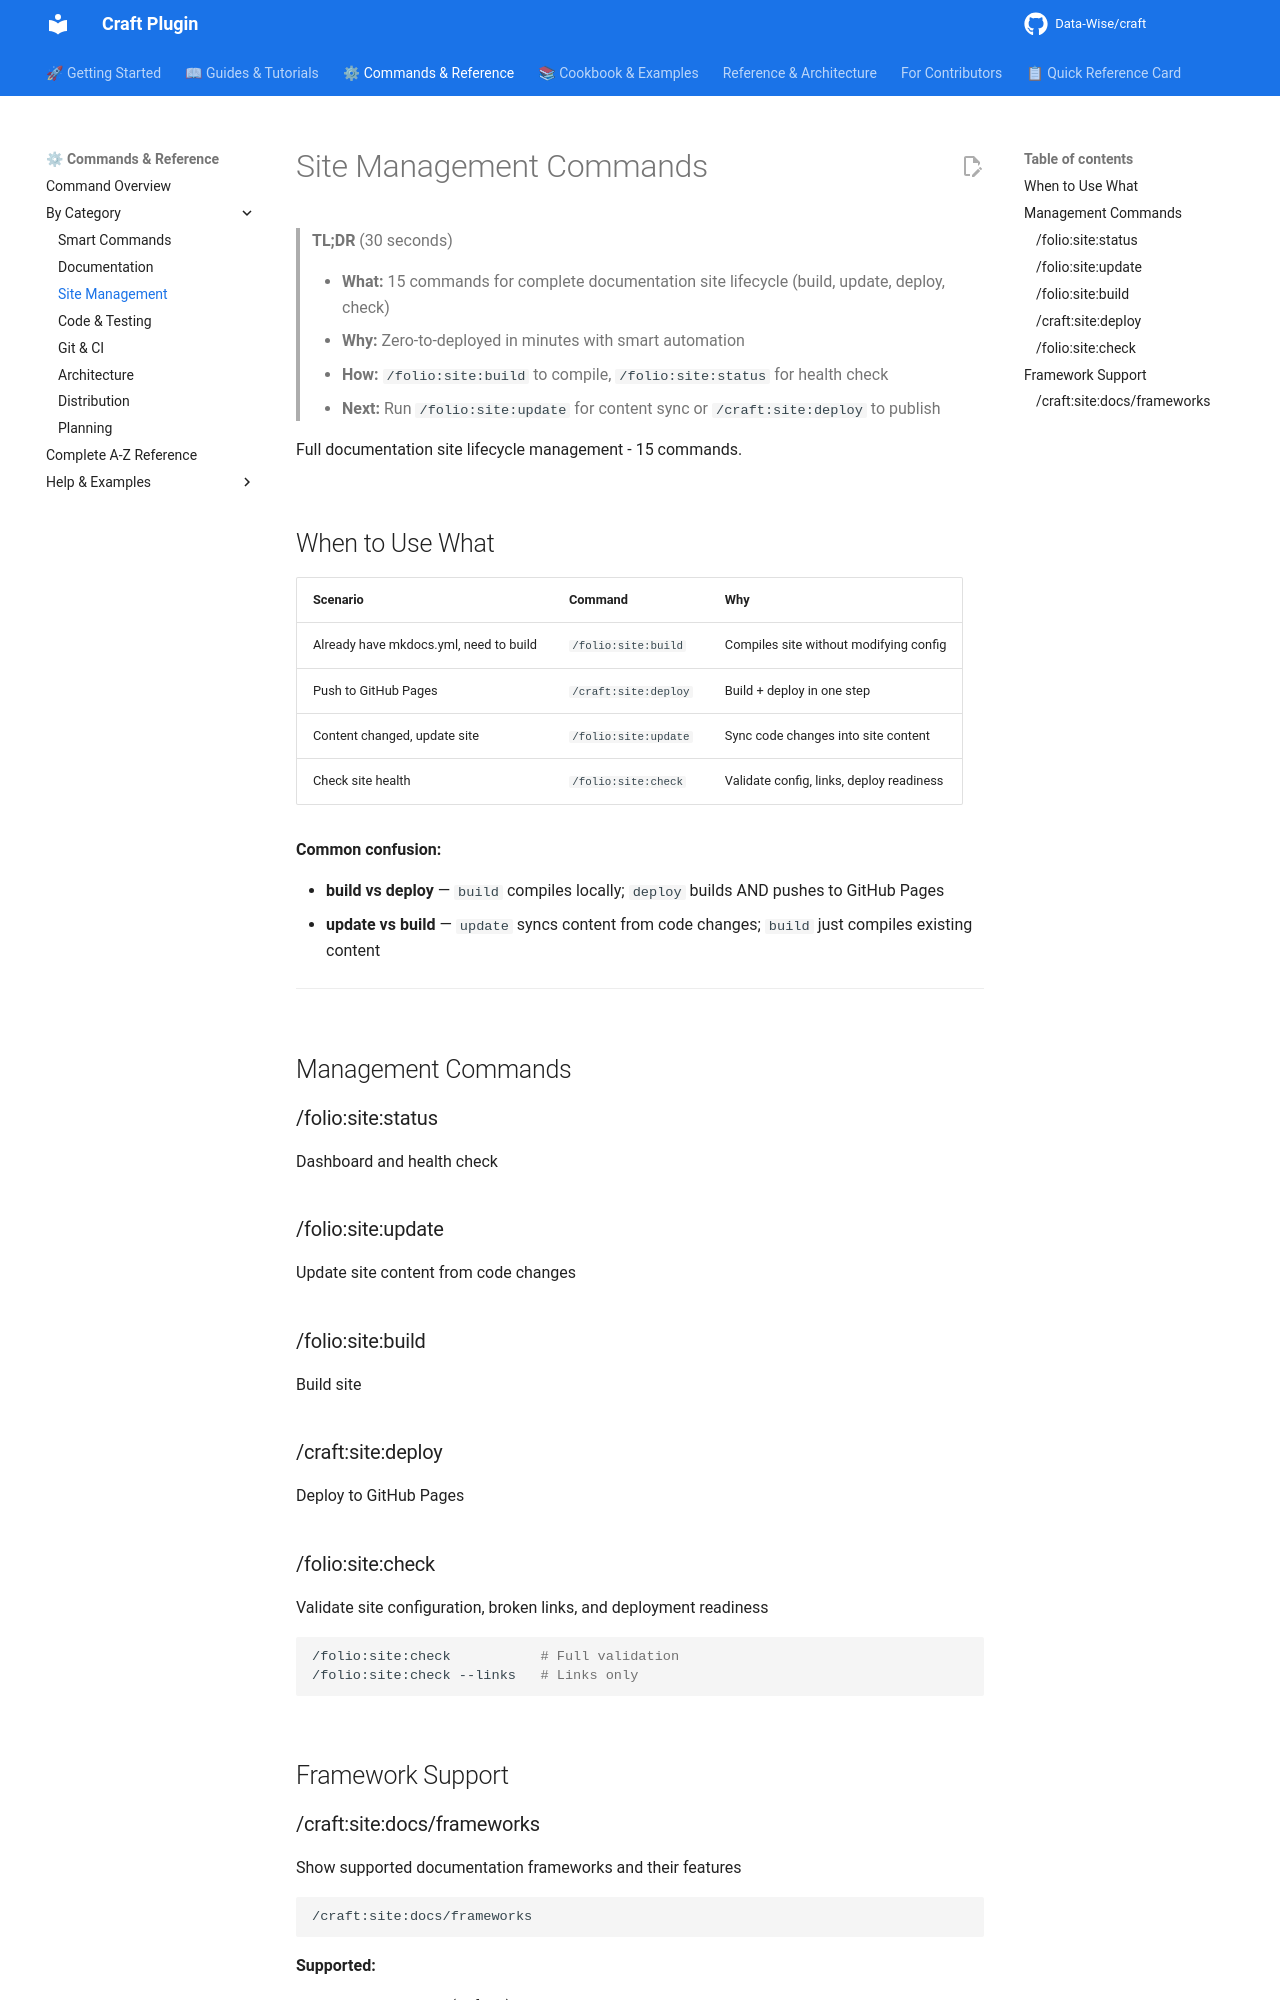

repository: Data-Wise/craft · page: commands/site/index.html · generator: mkdocs

# Site Management Commands

> **TL;DR** (30 seconds)
>
> - **What:** 15 commands for complete documentation site lifecycle (build, update, deploy, check)
> - **Why:** Zero-to-deployed in minutes with smart automation
> - **How:** `/folio:site:build` to compile, `/folio:site:status` for health check
> - **Next:** Run `/folio:site:update` for content sync or `/craft:site:deploy` to publish

Full documentation site lifecycle management - 15 commands.

## When to Use What

| Scenario | Command | Why |
|----------|---------|-----|
| Already have mkdocs.yml, need to build | `/folio:site:build` | Compiles site without modifying config |
| Push to GitHub Pages | `/craft:site:deploy` | Build + deploy in one step |
| Content changed, update site | `/folio:site:update` | Sync code changes into site content |
| Check site health | `/folio:site:check` | Validate config, links, deploy readiness |

**Common confusion:**

- **build vs deploy** — `build` compiles locally; `deploy` builds AND pushes to GitHub Pages
- **update vs build** — `update` syncs content from code changes; `build` just compiles existing content

---

## Management Commands

### /folio:site:status

Dashboard and health check

### /folio:site:update

Update site content from code changes

### /folio:site:build

Build site

### /craft:site:deploy

Deploy to GitHub Pages

### /folio:site:check

Validate site configuration, broken links, and deployment readiness

```bash
/folio:site:check           # Full validation
/folio:site:check --links   # Links only
```

## Framework Support
